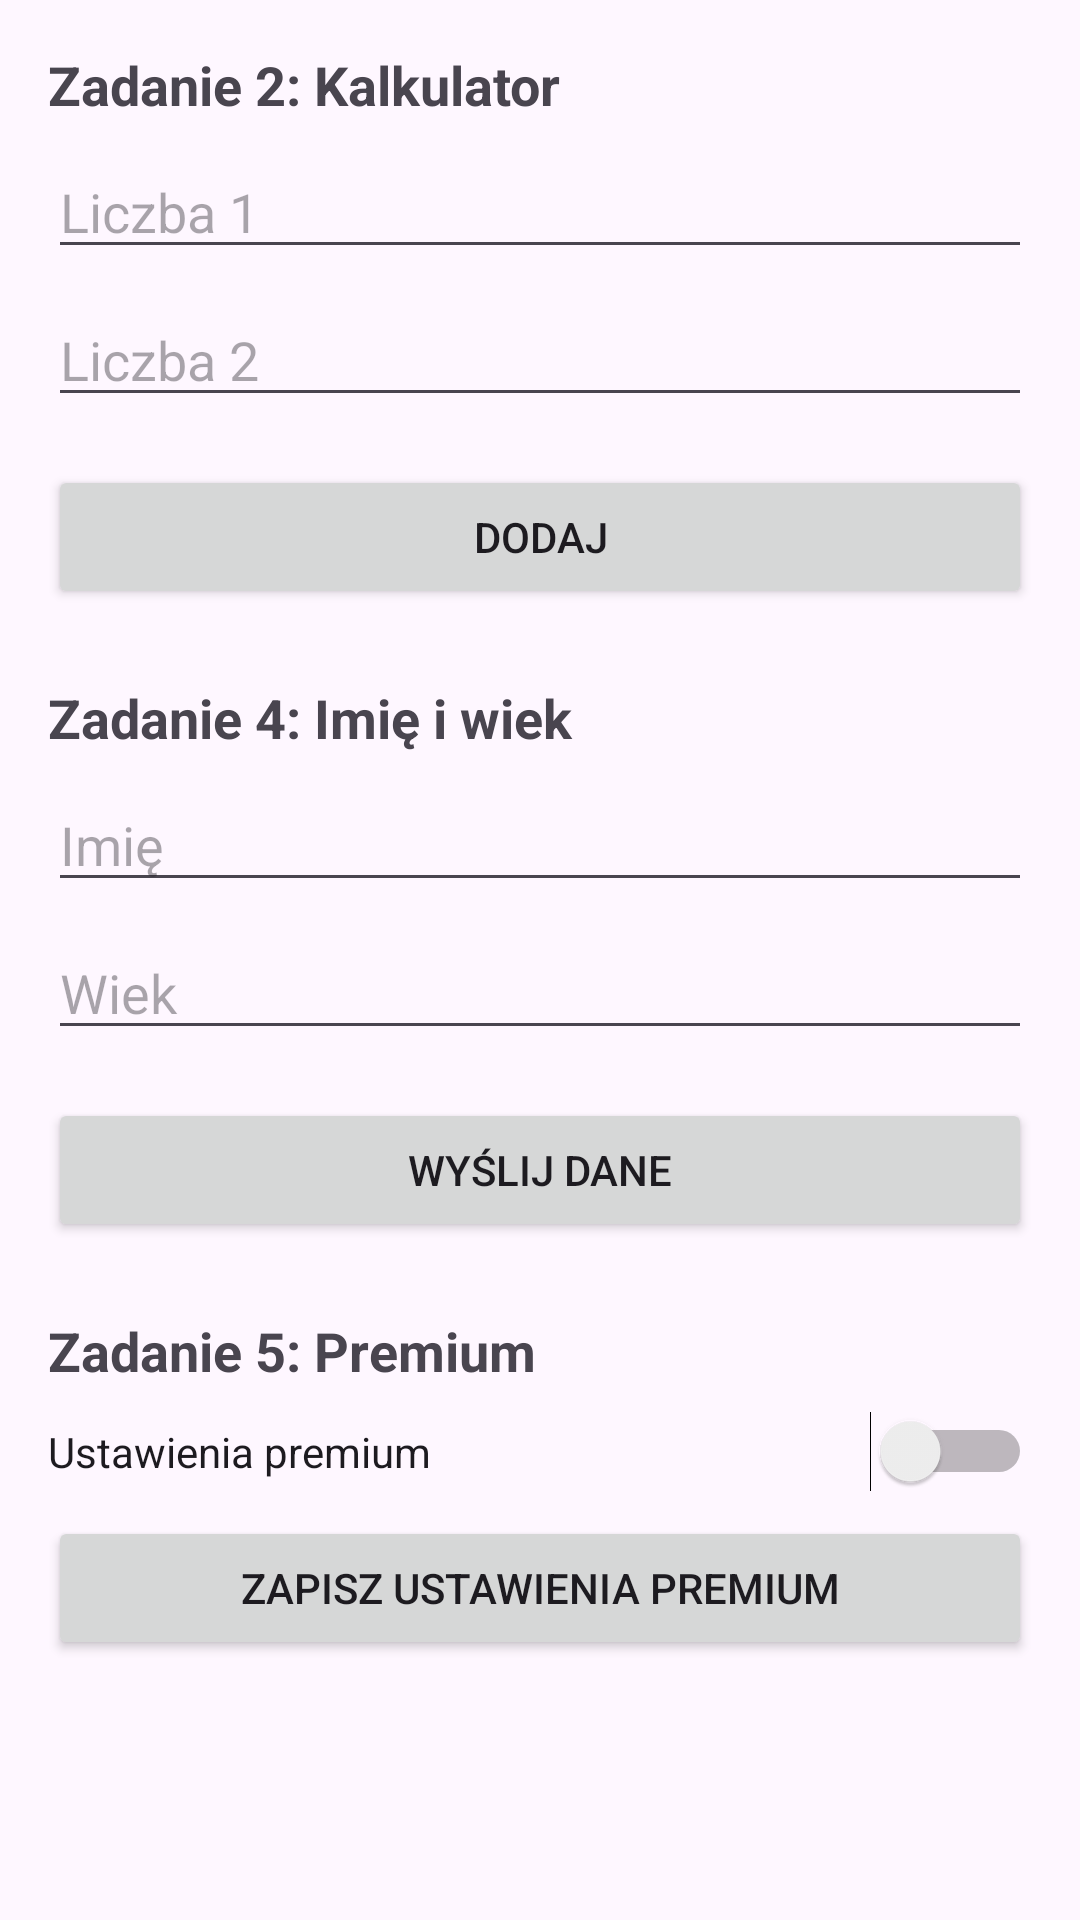

Produce the Android XML layout that renders to this screen, including the resource entries it uses.
<!-- AndroidManifest.xml: application theme Theme.Przekazywanie -->
<!-- res/layout/activity_main.xml -->
<?xml version="1.0" encoding="utf-8"?>
<ScrollView xmlns:android="http://schemas.android.com/apk/res/android"
    xmlns:app="http://schemas.android.com/apk/res-auto"
    xmlns:tools="http://schemas.android.com/tools"
    android:layout_width="match_parent"
    android:layout_height="match_parent"
    tools:context=".MainActivity">

    <LinearLayout
        android:layout_width="match_parent"
        android:layout_height="wrap_content"
        android:orientation="vertical"
        android:padding="16dp">

        <TextView
            android:layout_width="match_parent"
            android:layout_height="wrap_content"
            android:text="Zadanie 2: Kalkulator"
            android:textSize="18sp"
            android:textStyle="bold"
            android:layout_marginBottom="8dp" />

        <EditText
            android:id="@+id/liczba1"
            android:layout_width="match_parent"
            android:layout_height="wrap_content"
            android:layout_marginBottom="8dp"
            android:ems="10"
            android:hint="Liczba 1"
            android:inputType="numberDecimal" />

        <EditText
            android:id="@+id/liczba2"
            android:layout_width="match_parent"
            android:layout_height="wrap_content"
            android:layout_marginBottom="16dp"
            android:ems="10"
            android:hint="Liczba 2"
            android:inputType="numberDecimal" />

        <Button
            android:id="@+id/guzik"
            android:layout_width="match_parent"
            android:layout_height="wrap_content"
            android:layout_marginBottom="24dp"
            android:text="Dodaj" />

        <TextView
            android:layout_width="match_parent"
            android:layout_height="wrap_content"
            android:text="Zadanie 4: Imię i wiek"
            android:textSize="18sp"
            android:textStyle="bold"
            android:layout_marginBottom="8dp" />

        <EditText
            android:id="@+id/editTextImie"
            android:layout_width="match_parent"
            android:layout_height="wrap_content"
            android:layout_marginBottom="8dp"
            android:hint="Imię"
            android:inputType="text" />

        <EditText
            android:id="@+id/editTextWiek"
            android:layout_width="match_parent"
            android:layout_height="wrap_content"
            android:layout_marginBottom="16dp"
            android:hint="Wiek"
            android:inputType="number" />

        <Button
            android:id="@+id/przyciskDane"
            android:layout_width="match_parent"
            android:layout_height="wrap_content"
            android:layout_marginBottom="24dp"
            android:text="Wyślij dane" />

        <TextView
            android:layout_width="match_parent"
            android:layout_height="wrap_content"
            android:text="Zadanie 5: Premium"
            android:textSize="18sp"
            android:textStyle="bold"
            android:layout_marginBottom="8dp" />

        <Switch
            android:id="@+id/przelacznikPremium"
            android:layout_width="match_parent"
            android:layout_height="wrap_content"
            android:layout_marginBottom="8dp"
            android:text="Ustawienia premium" />

        <Button
            android:id="@+id/przyciskZapiszPremium"
            android:layout_width="match_parent"
            android:layout_height="wrap_content"
            android:text="Zapisz ustawienia premium" />

    </LinearLayout>
</ScrollView>
<!-- resources referenced by this layout -->
<resources>
  <style name="Theme.Przekazywanie" parent="Base.Theme.Przekazywanie" />
  <style name="Base.Theme.Przekazywanie" parent="Theme.Material3.DayNight.NoActionBar">
          
          
      </style>
</resources>
